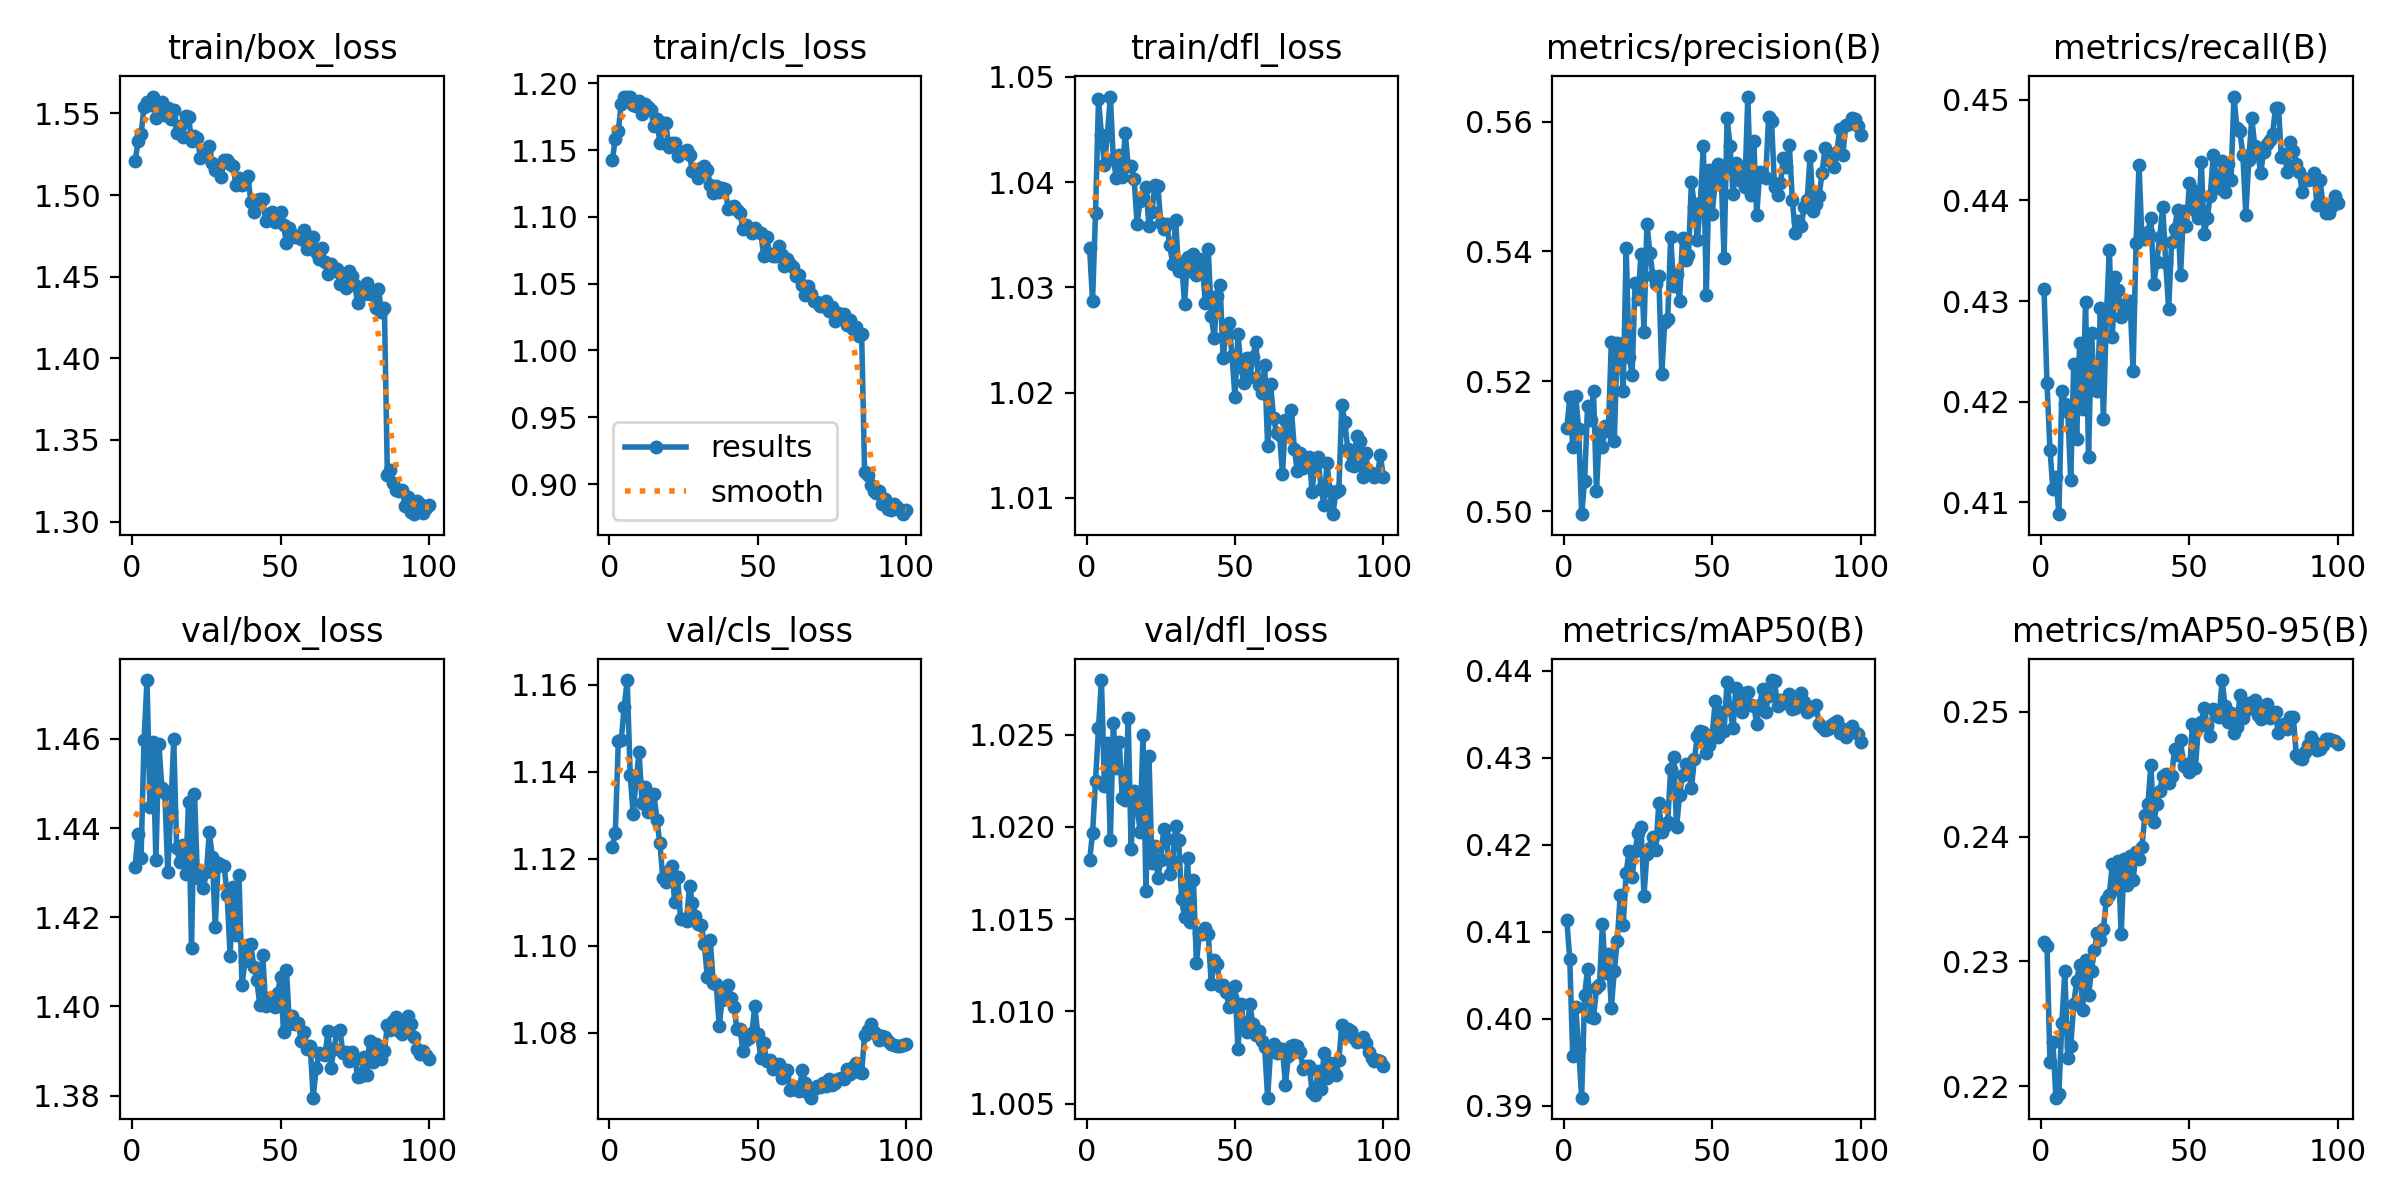

The data file committed next to this chart (first rows):
epoch, time, train/box_loss, train/cls_loss, train/dfl_loss, metrics/precision(B), metrics/recall(B), metrics/mAP50(B), metrics/mAP50-95(B), val/box_loss, val/cls_loss, val/dfl_loss, lr/pg0, lr/pg1, lr/pg2
1, 109, 1.521, 1.143, 1.034, 0.5127, 0.4312, 0.4113, 0.2316, 1.431, 1.123, 1.018, 0.001663, 0.001663, 0.0684
2, 212, 1.533, 1.158, 1.029, 0.5175, 0.4218, 0.4068, 0.2312, 1.439, 1.126, 1.02, 0.003329, 0.003329, 0.03673
3, 313, 1.537, 1.164, 1.037, 0.5098, 0.4152, 0.3957, 0.2219, 1.433, 1.147, 1.022, 0.004992, 0.004992, 0.00506
4, 413.8, 1.554, 1.185, 1.048, 0.5177, 0.4113, 0.4013, 0.2235, 1.46, 1.147, 1.025, 0.004989, 0.004989, 0.004989
5, 514.6, 1.557, 1.19, 1.044, 0.5127, 0.4125, 0.3965, 0.2191, 1.473, 1.155, 1.028, 0.004981, 0.004981, 0.004981
6, 615.3, 1.555, 1.19, 1.042, 0.4995, 0.4088, 0.3909, 0.2194, 1.445, 1.161, 1.022, 0.004971, 0.004971, 0.004971
7, 716.3, 1.56, 1.19, 1.045, 0.5046, 0.4211, 0.4027, 0.225, 1.459, 1.139, 1.025, 0.004958, 0.004958, 0.004958
8, 817, 1.547, 1.183, 1.048, 0.5161, 0.4198, 0.4057, 0.2292, 1.433, 1.13, 1.019, 0.004943, 0.004943, 0.004943
9, 918, 1.554, 1.183, 1.042, 0.5141, 0.419, 0.4002, 0.2223, 1.459, 1.138, 1.026, 0.004925, 0.004925, 0.004925
10, 1019, 1.557, 1.187, 1.04, 0.5185, 0.4122, 0.4001, 0.2232, 1.449, 1.144, 1.023, 0.004906, 0.004906, 0.004906
11, 1120, 1.549, 1.177, 1.043, 0.503, 0.4237, 0.4035, 0.2266, 1.448, 1.133, 1.025, 0.004884, 0.004884, 0.004884
12, 1221, 1.553, 1.185, 1.04, 0.5122, 0.4163, 0.4038, 0.2284, 1.43, 1.136, 1.022, 0.00486, 0.00486, 0.00486
13, 1321, 1.547, 1.182, 1.045, 0.5099, 0.4259, 0.4109, 0.2297, 1.444, 1.131, 1.021, 0.004833, 0.004833, 0.004833
14, 1422, 1.552, 1.18, 1.042, 0.5131, 0.4193, 0.4052, 0.2261, 1.46, 1.131, 1.026, 0.004805, 0.004805, 0.004805
15, 1523, 1.538, 1.168, 1.042, 0.5124, 0.4299, 0.4074, 0.2301, 1.436, 1.135, 1.019, 0.004774, 0.004774, 0.004774
16, 1624, 1.542, 1.173, 1.04, 0.526, 0.4145, 0.4012, 0.2273, 1.432, 1.129, 1.022, 0.004741, 0.004741, 0.004741
17, 1725, 1.535, 1.155, 1.036, 0.5108, 0.4268, 0.4055, 0.2293, 1.436, 1.124, 1.021, 0.004706, 0.004706, 0.004706
18, 1826, 1.548, 1.171, 1.038, 0.526, 0.4212, 0.4089, 0.2309, 1.43, 1.116, 1.02, 0.004669, 0.004669, 0.004669
19, 1927, 1.548, 1.17, 1.039, 0.5258, 0.421, 0.4142, 0.2323, 1.446, 1.115, 1.025, 0.00463, 0.00463, 0.00463
20, 2028, 1.533, 1.153, 1.04, 0.5185, 0.4293, 0.4107, 0.2317, 1.413, 1.117, 1.017, 0.004589, 0.004589, 0.004589
21, 2129, 1.536, 1.155, 1.036, 0.5405, 0.4183, 0.4168, 0.2326, 1.448, 1.118, 1.024, 0.004546, 0.004546, 0.004546
22, 2230, 1.535, 1.156, 1.037, 0.5238, 0.4283, 0.4193, 0.2349, 1.429, 1.11, 1.018, 0.004502, 0.004502, 0.004502
23, 2331, 1.523, 1.145, 1.04, 0.521, 0.4351, 0.4163, 0.2353, 1.43, 1.116, 1.019, 0.004455, 0.004455, 0.004455
24, 2432, 1.524, 1.148, 1.04, 0.5351, 0.4265, 0.4192, 0.2378, 1.427, 1.106, 1.017, 0.004407, 0.004407, 0.004407
25, 2533, 1.527, 1.148, 1.036, 0.5326, 0.4324, 0.4214, 0.2358, 1.43, 1.106, 1.018, 0.004356, 0.004356, 0.004356
26, 2634, 1.53, 1.15, 1.036, 0.5396, 0.4311, 0.4221, 0.238, 1.439, 1.106, 1.02, 0.004304, 0.004304, 0.004304
27, 2734, 1.519, 1.146, 1.036, 0.5276, 0.4284, 0.4141, 0.2322, 1.434, 1.114, 1.019, 0.004251, 0.004251, 0.004251
28, 2835, 1.516, 1.134, 1.034, 0.5443, 0.429, 0.4189, 0.2382, 1.418, 1.11, 1.017, 0.004196, 0.004196, 0.004196
29, 2936, 1.518, 1.135, 1.032, 0.5397, 0.4298, 0.4196, 0.2361, 1.432, 1.107, 1.018, 0.004139, 0.004139, 0.004139
30, 3037, 1.511, 1.129, 1.036, 0.5363, 0.43, 0.4208, 0.2385, 1.432, 1.105, 1.02, 0.004081, 0.004081, 0.004081
31, 3138, 1.522, 1.137, 1.032, 0.535, 0.4231, 0.4194, 0.2365, 1.431, 1.105, 1.019, 0.004021, 0.004021, 0.004021
32, 3239, 1.522, 1.138, 1.032, 0.5362, 0.4357, 0.4248, 0.2387, 1.425, 1.1, 1.016, 0.00396, 0.00396, 0.00396
33, 3340, 1.519, 1.135, 1.028, 0.5211, 0.4435, 0.4214, 0.2382, 1.411, 1.093, 1.015, 0.003898, 0.003898, 0.003898
34, 3441, 1.518, 1.124, 1.033, 0.5292, 0.4362, 0.4221, 0.2392, 1.427, 1.101, 1.018, 0.003834, 0.003834, 0.003834
35, 3542, 1.506, 1.118, 1.032, 0.5296, 0.4361, 0.4226, 0.2417, 1.416, 1.091, 1.015, 0.003769, 0.003769, 0.003769
36, 3643, 1.511, 1.123, 1.033, 0.5423, 0.4369, 0.4286, 0.2426, 1.43, 1.091, 1.017, 0.003703, 0.003703, 0.003703
37, 3743, 1.506, 1.118, 1.031, 0.5347, 0.4383, 0.4301, 0.2457, 1.405, 1.082, 1.013, 0.003636, 0.003636, 0.003636
38, 3844, 1.509, 1.122, 1.033, 0.5365, 0.4317, 0.422, 0.2412, 1.41, 1.088, 1.014, 0.003568, 0.003568, 0.003568
39, 3945, 1.512, 1.121, 1.032, 0.5324, 0.4339, 0.4258, 0.2426, 1.414, 1.09, 1.014, 0.003499, 0.003499, 0.003499
40, 4046, 1.496, 1.106, 1.028, 0.5421, 0.4363, 0.428, 0.2436, 1.414, 1.091, 1.014, 0.003429, 0.003429, 0.003429
41, 4147, 1.49, 1.107, 1.034, 0.5387, 0.4394, 0.4293, 0.2449, 1.409, 1.088, 1.014, 0.003359, 0.003359, 0.003359
42, 4247, 1.497, 1.108, 1.027, 0.5394, 0.4338, 0.4286, 0.245, 1.406, 1.086, 1.011, 0.003288, 0.003288, 0.003288
43, 4348, 1.498, 1.105, 1.025, 0.5507, 0.4292, 0.4265, 0.2443, 1.4, 1.081, 1.013, 0.003216, 0.003216, 0.003216
44, 4449, 1.498, 1.103, 1.029, 0.5469, 0.4359, 0.4299, 0.2448, 1.412, 1.081, 1.013, 0.003143, 0.003143, 0.003143
45, 4549, 1.484, 1.091, 1.03, 0.5418, 0.4371, 0.4325, 0.247, 1.4, 1.076, 1.011, 0.00307, 0.00307, 0.00307
46, 4650, 1.487, 1.094, 1.023, 0.5475, 0.4391, 0.4331, 0.2466, 1.402, 1.078, 1.011, 0.002997, 0.002997, 0.002997
47, 4752, 1.49, 1.092, 1.026, 0.5562, 0.4326, 0.4329, 0.2477, 1.401, 1.079, 1.011, 0.002923, 0.002923, 0.002923
48, 4853, 1.483, 1.088, 1.027, 0.5332, 0.4389, 0.4305, 0.2456, 1.4, 1.08, 1.01, 0.002849, 0.002849, 0.002849
49, 4954, 1.487, 1.092, 1.023, 0.5526, 0.4374, 0.4315, 0.2458, 1.403, 1.086, 1.011, 0.002774, 0.002774, 0.002774
50, 5056, 1.49, 1.089, 1.02, 0.5458, 0.4418, 0.4326, 0.2452, 1.407, 1.08, 1.011, 0.0027, 0.0027, 0.0027
51, 5157, 1.482, 1.088, 1.026, 0.5508, 0.4392, 0.4365, 0.249, 1.394, 1.074, 1.008, 0.002625, 0.002625, 0.002625
52, 5258, 1.47, 1.071, 1.022, 0.5535, 0.4409, 0.4324, 0.2455, 1.408, 1.078, 1.01, 0.00255, 0.00255, 0.00255
53, 5360, 1.48, 1.085, 1.021, 0.5521, 0.4383, 0.4352, 0.2487, 1.396, 1.073, 1.009, 0.002476, 0.002476, 0.002476
54, 5461, 1.476, 1.072, 1.023, 0.539, 0.4438, 0.4331, 0.2492, 1.398, 1.074, 1.009, 0.002401, 0.002401, 0.002401
55, 5563, 1.474, 1.07, 1.021, 0.5605, 0.4367, 0.4387, 0.2503, 1.396, 1.072, 1.01, 0.002327, 0.002327, 0.002327
56, 5664, 1.474, 1.071, 1.023, 0.5563, 0.4383, 0.4356, 0.2489, 1.396, 1.073, 1.009, 0.002253, 0.002253, 0.002253
57, 5765, 1.473, 1.078, 1.025, 0.5488, 0.4405, 0.4334, 0.2481, 1.392, 1.073, 1.009, 0.00218, 0.00218, 0.00218
58, 5867, 1.479, 1.072, 1.021, 0.5536, 0.4445, 0.438, 0.2502, 1.394, 1.07, 1.009, 0.002107, 0.002107, 0.002107
59, 5968, 1.467, 1.063, 1.02, 0.5509, 0.4424, 0.4369, 0.2499, 1.39, 1.071, 1.008, 0.002034, 0.002034, 0.002034
60, 6070, 1.471, 1.068, 1.023, 0.553, 0.4412, 0.4353, 0.2495, 1.391, 1.071, 1.008, 0.001962, 0.001962, 0.001962
... 40 more rows
